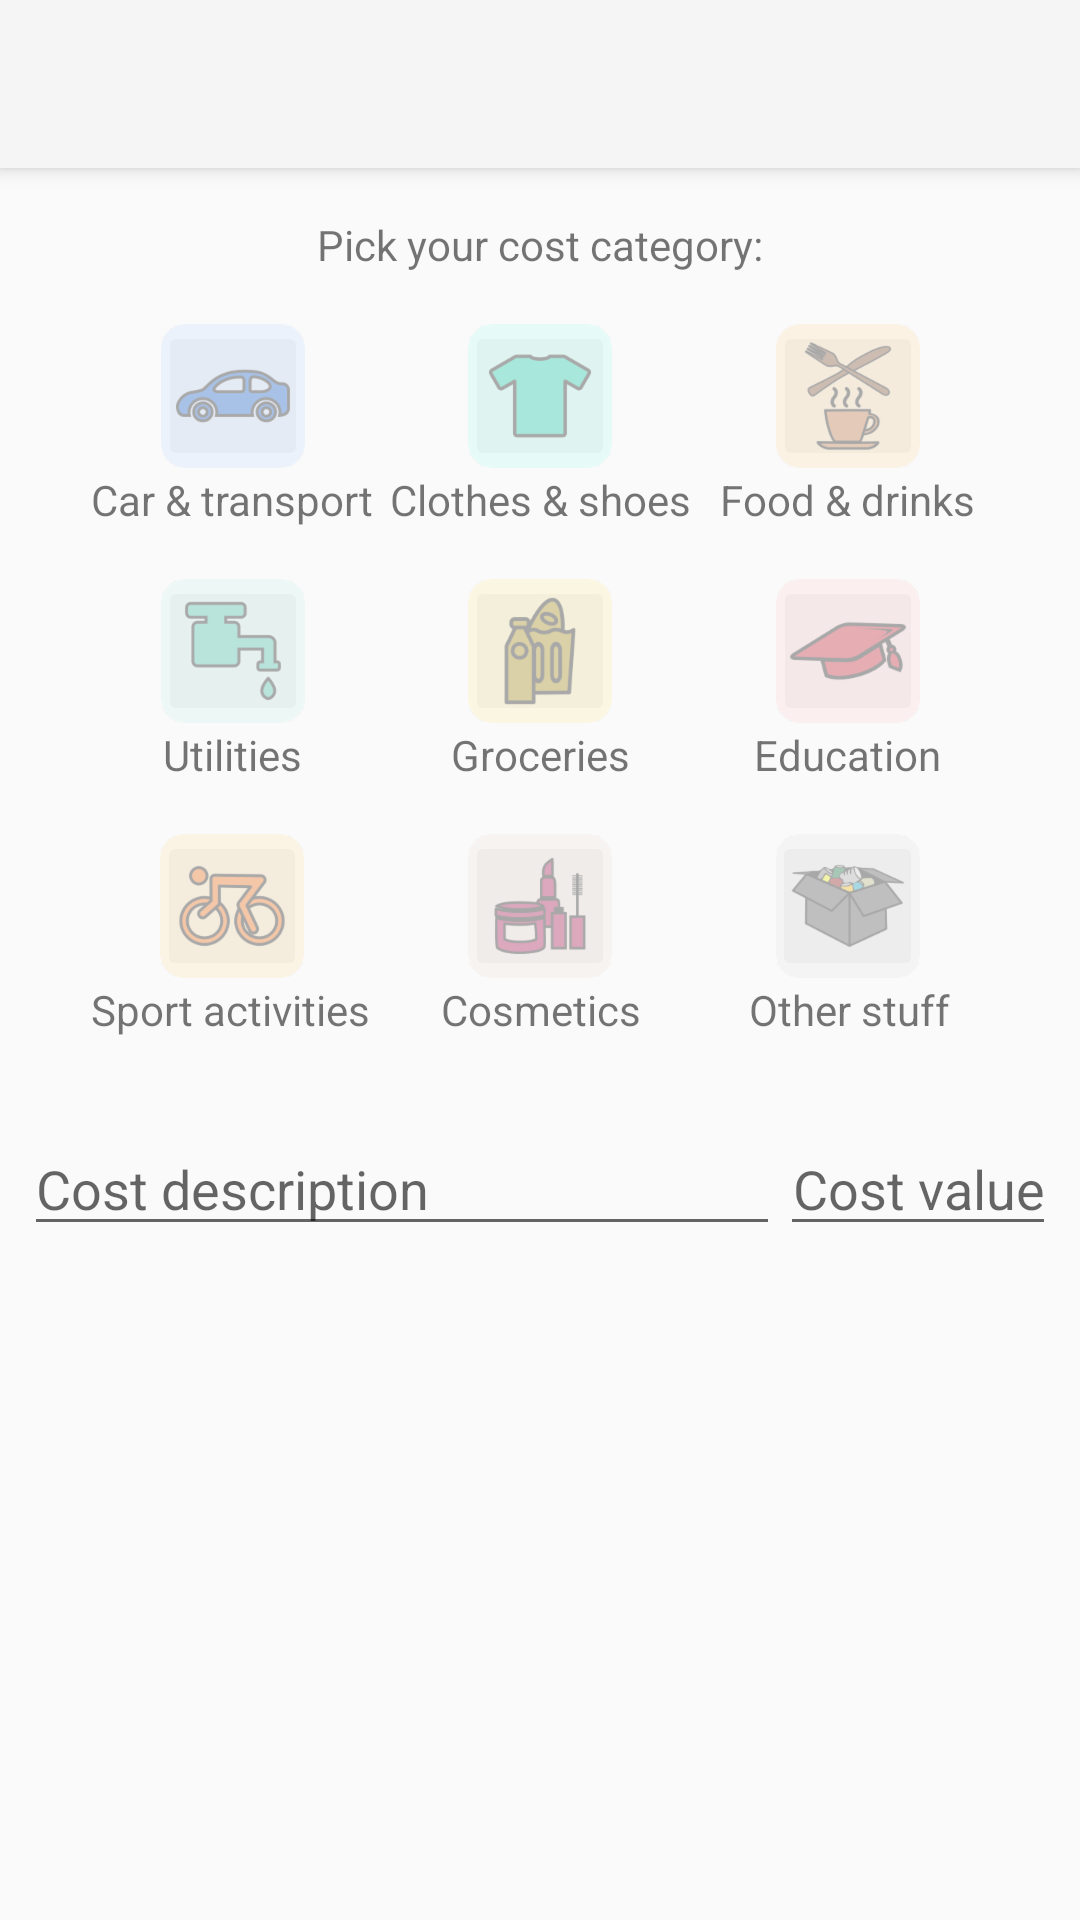

Write the Android layout XML for this screen, with the resource values it uses.
<!-- AndroidManifest.xml: application theme Theme.AppCompat.Light.NoActionBar -->
<!-- res/layout/activity_add_cost.xml -->
<?xml version="1.0" encoding="utf-8"?>
<ScrollView xmlns:app="http://schemas.android.com/apk/res-auto"
    xmlns:tools="http://schemas.android.com/tools"
    android:layout_width="match_parent"
    android:layout_height="match_parent"
    xmlns:android="http://schemas.android.com/apk/res/android">
<androidx.constraintlayout.widget.ConstraintLayout
    android:layout_width="match_parent"
    android:layout_height="match_parent"
    tools:context=".AddCostActivity">

    <androidx.appcompat.widget.Toolbar
        android:id="@+id/my_toolbar_ac"
        android:layout_width="match_parent"
        android:layout_height="?attr/actionBarSize"
        android:background="?attr/colorPrimary"
        android:elevation="4dp"
        android:theme="@style/ThemeOverlay.AppCompat.ActionBar"
        app:layout_constraintEnd_toEndOf="parent"
        app:layout_constraintStart_toStartOf="parent"
        app:layout_constraintTop_toTopOf="parent"
        app:popupTheme="@style/ThemeOverlay.AppCompat.Light"></androidx.appcompat.widget.Toolbar>

    <TextView
        android:id="@+id/tv_addCost_label"
        android:layout_width="wrap_content"
        android:layout_height="wrap_content"
        android:layout_marginTop="16dp"
        android:text="@string/pick_your_cost_category"
        app:layout_constraintEnd_toEndOf="parent"
        app:layout_constraintStart_toStartOf="parent"
        app:layout_constraintTop_toBottomOf="@+id/my_toolbar_ac"></TextView>


    <ImageButton
        android:id="@+id/iBtn_clothes"
        android:layout_width="50dp"
        android:layout_height="50dp"
        android:alpha="0.3"
        app:layout_constraintBottom_toBottomOf="@+id/iBtn_food"
        app:layout_constraintEnd_toStartOf="@+id/iBtn_food"
        app:layout_constraintHorizontal_bias="0.5"
        app:layout_constraintStart_toEndOf="@+id/iBtn_car"
        app:layout_constraintTop_toTopOf="@+id/iBtn_food"
        app:srcCompat="@drawable/clothes" />

    <ImageButton
        android:id="@+id/iBtn_car"
        android:layout_width="50dp"
        android:layout_height="50dp"
        android:alpha="0.3"
        app:layout_constraintBottom_toBottomOf="@+id/iBtn_clothes"
        app:layout_constraintEnd_toStartOf="@+id/iBtn_clothes"
        app:layout_constraintHorizontal_bias="0.5"
        app:layout_constraintStart_toStartOf="parent"
        app:layout_constraintTop_toTopOf="@+id/iBtn_clothes"
        app:srcCompat="@drawable/car" />


    <ImageButton
        android:id="@+id/iBtn_food"
        android:layout_width="50dp"
        android:layout_height="50dp"
        android:layout_marginTop="16dp"
        android:alpha="0.3"
        app:layout_constraintEnd_toEndOf="parent"
        app:layout_constraintHorizontal_bias="0.5"
        app:layout_constraintStart_toEndOf="@+id/iBtn_clothes"
        app:layout_constraintTop_toBottomOf="@+id/tv_addCost_label"
        app:srcCompat="@drawable/food" />

    <ImageButton
        android:id="@+id/iBtn_utilities"
        android:layout_width="50dp"
        android:layout_height="50dp"
        android:alpha="0.3"
        app:layout_constraintBottom_toBottomOf="@+id/iBtn_groceries"
        app:layout_constraintEnd_toStartOf="@+id/iBtn_groceries"
        app:layout_constraintHorizontal_bias="0.5"
        app:layout_constraintStart_toStartOf="parent"
        app:layout_constraintTop_toTopOf="@+id/iBtn_groceries"
        app:layout_constraintVertical_bias="0.0"
        app:srcCompat="@drawable/utilities" />

    <ImageButton
        android:id="@+id/iBtn_education"
        android:layout_width="50dp"
        android:layout_height="50dp"
        android:layout_marginTop="16dp"
        android:alpha="0.3"
        app:layout_constraintEnd_toEndOf="parent"
        app:layout_constraintHorizontal_bias="0.5"
        app:layout_constraintStart_toEndOf="@+id/iBtn_groceries"
        app:layout_constraintTop_toBottomOf="@+id/tv_category_label_food"
        app:srcCompat="@drawable/education" />


    <ImageButton
        android:id="@+id/iBtn_groceries"
        android:layout_width="50dp"
        android:layout_height="50dp"
        android:alpha="0.3"
        app:layout_constraintBottom_toBottomOf="@+id/iBtn_education"
        app:layout_constraintEnd_toStartOf="@+id/iBtn_education"
        app:layout_constraintHorizontal_bias="0.5"
        app:layout_constraintStart_toEndOf="@+id/iBtn_utilities"
        app:layout_constraintTop_toTopOf="@+id/iBtn_education"
        app:layout_constraintVertical_bias="1.0"
        app:srcCompat="@drawable/groceries" />

    <ImageButton
        android:id="@+id/iBtn_sport"
        android:layout_width="50dp"
        android:layout_height="50dp"
        android:alpha="0.3"
        app:layout_constraintBottom_toBottomOf="@+id/iBtn_cosmetics"
        app:layout_constraintEnd_toStartOf="@+id/iBtn_cosmetics"
        app:layout_constraintHorizontal_bias="0.5"
        app:layout_constraintStart_toStartOf="parent"
        app:layout_constraintTop_toTopOf="@+id/iBtn_cosmetics"
        app:layout_constraintVertical_bias="0.0"
        app:srcCompat="@drawable/sport" />

    <TextView
        android:id="@+id/tv_category_label_cosmetics"
        android:layout_width="wrap_content"
        android:layout_height="wrap_content"
        android:text="@string/cosmetics"
        app:layout_constraintEnd_toEndOf="@+id/iBtn_cosmetics"
        app:layout_constraintHorizontal_bias="0.47"
        app:layout_constraintStart_toStartOf="@+id/iBtn_cosmetics"
        app:layout_constraintTop_toBottomOf="@+id/iBtn_cosmetics" />

    <TextView
        android:id="@+id/tv_category_label_sport"
        android:layout_width="wrap_content"
        android:layout_height="wrap_content"
        android:text="@string/sport_activities"
        app:layout_constraintEnd_toEndOf="@+id/iBtn_sport"
        app:layout_constraintHorizontal_bias="0.511"
        app:layout_constraintStart_toStartOf="@+id/iBtn_sport"
        app:layout_constraintTop_toBottomOf="@+id/iBtn_sport" />

    <TextView
        android:id="@+id/tv_category_label_other"
        android:layout_width="wrap_content"
        android:layout_height="wrap_content"
        android:text="@string/other_stuff"
        app:layout_constraintEnd_toEndOf="@+id/iBtn_other"
        app:layout_constraintHorizontal_bias="0.47"
        app:layout_constraintStart_toStartOf="@+id/iBtn_other"
        app:layout_constraintTop_toBottomOf="@+id/iBtn_other" />

    <ImageButton
        android:id="@+id/iBtn_other"
        android:layout_width="50dp"
        android:layout_height="50dp"
        android:layout_marginTop="16dp"
        android:alpha="0.3"
        app:layout_constraintEnd_toEndOf="parent"
        app:layout_constraintHorizontal_bias="0.5"
        app:layout_constraintStart_toEndOf="@+id/iBtn_cosmetics"
        app:layout_constraintTop_toBottomOf="@+id/tv_category_label_education"
        app:srcCompat="@drawable/other" />

    <ImageButton
        android:id="@+id/iBtn_cosmetics"
        android:layout_width="50dp"
        android:layout_height="50dp"
        android:alpha="0.3"
        app:layout_constraintBottom_toBottomOf="@+id/iBtn_other"
        app:layout_constraintEnd_toStartOf="@+id/iBtn_other"
        app:layout_constraintHorizontal_bias="0.5"
        app:layout_constraintStart_toEndOf="@+id/iBtn_sport"
        app:layout_constraintTop_toTopOf="@+id/iBtn_other"
        app:layout_constraintVertical_bias="0.0"
        app:srcCompat="@drawable/cosmetics" />


    <EditText
        android:id="@+id/et_costDescription"
        android:layout_width="0dp"
        android:layout_height="wrap_content"
        android:layout_marginStart="8dp"
        android:layout_marginTop="28dp"
        android:hint="Cost description"
        android:inputType="textPersonName"
        android:singleLine="false"
        app:layout_constraintEnd_toStartOf="@+id/et_costValue"
        app:layout_constraintHorizontal_weight="2"
        app:layout_constraintStart_toStartOf="parent"
        app:layout_constraintTop_toBottomOf="@+id/tv_category_label_sport" />

    <EditText
        android:id="@+id/et_costValue"
        android:layout_width="0dp"
        android:layout_height="wrap_content"
        android:layout_marginEnd="8dp"
        android:gravity="end"
        android:hint="Cost value"
        android:inputType="number|numberDecimal"
        android:singleLine="true"
        app:layout_constraintBaseline_toBaselineOf="@+id/et_costDescription"
        app:layout_constraintEnd_toEndOf="parent"
        app:layout_constraintHorizontal_weight="1" />

    <TextView
        android:id="@+id/tv_category_label_car"
        android:layout_width="wrap_content"
        android:layout_height="wrap_content"
        android:text="@string/car_transport"
        app:layout_constraintEnd_toEndOf="@+id/iBtn_car"
        app:layout_constraintStart_toStartOf="@+id/iBtn_car"
        app:layout_constraintTop_toBottomOf="@+id/iBtn_car" />

    <TextView
        android:id="@+id/tv_category_label_clothes"
        android:layout_width="wrap_content"
        android:layout_height="wrap_content"
        android:text="@string/clothes_shoes"
        app:layout_constraintEnd_toEndOf="@+id/iBtn_clothes"
        app:layout_constraintStart_toStartOf="@+id/iBtn_clothes"
        app:layout_constraintTop_toBottomOf="@+id/iBtn_clothes" />

    <TextView
        android:id="@+id/tv_category_label_food"
        android:layout_width="wrap_content"
        android:layout_height="wrap_content"
        android:text="@string/food_drinks"
        app:layout_constraintEnd_toEndOf="@+id/iBtn_food"
        app:layout_constraintStart_toStartOf="@+id/iBtn_food"
        app:layout_constraintTop_toBottomOf="@+id/iBtn_food" />

    <TextView
        android:id="@+id/tv_category_label_utilities"
        android:layout_width="wrap_content"
        android:layout_height="wrap_content"
        android:text="@string/utilities"
        app:layout_constraintEnd_toEndOf="@+id/iBtn_utilities"
        app:layout_constraintStart_toStartOf="@+id/iBtn_utilities"
        app:layout_constraintTop_toBottomOf="@+id/iBtn_utilities"
        tools:layout_editor_absoluteX="66dp" />

    <TextView
        android:id="@+id/tv_category_label_groceries"
        android:layout_width="wrap_content"
        android:layout_height="wrap_content"
        android:text="@string/groceries"
        app:layout_constraintEnd_toEndOf="@+id/iBtn_groceries"
        app:layout_constraintStart_toStartOf="@+id/iBtn_groceries"
        app:layout_constraintTop_toBottomOf="@+id/iBtn_groceries"
        tools:layout_editor_absoluteX="177dp" />

    <TextView
        android:id="@+id/tv_category_label_education"
        android:layout_width="wrap_content"
        android:layout_height="wrap_content"
        android:text="@string/education"
        app:layout_constraintEnd_toEndOf="@+id/iBtn_education"
        app:layout_constraintStart_toStartOf="@+id/iBtn_education"
        app:layout_constraintTop_toBottomOf="@+id/iBtn_education" />

</androidx.constraintlayout.widget.ConstraintLayout>
</ScrollView>
<!-- resources referenced by this layout -->
<resources>
  <!-- drawable car: png bitmap (drawable-hdpi, 3813 bytes) -->
  <!-- drawable clothes: png bitmap (drawable-hdpi, 2284 bytes) -->
  <!-- drawable cosmetics: png bitmap (drawable-hdpi, 4095 bytes) -->
  <!-- drawable education: png bitmap (drawable-hdpi, 3467 bytes) -->
  <!-- drawable food: png bitmap (drawable-hdpi, 4841 bytes) -->
  <!-- drawable groceries: png bitmap (drawable-hdpi, 3709 bytes) -->
  <!-- drawable other: png bitmap (drawable-hdpi, 3689 bytes) -->
  <!-- drawable sport: png bitmap (drawable-hdpi, 5217 bytes) -->
  <!-- drawable utilities: png bitmap (drawable-hdpi, 2748 bytes) -->
  <string name="car_transport">Car &amp; transport</string>
  <string name="clothes_shoes">Clothes &amp; shoes</string>
  <string name="cosmetics">Cosmetics</string>
  <string name="education">Education</string>
  <string name="food_drinks">Food &amp; drinks</string>
  <string name="groceries">Groceries</string>
  <string name="other_stuff">Other stuff</string>
  <string name="pick_your_cost_category">Pick your cost category:</string>
  <string name="sport_activities">Sport activities</string>
  <string name="utilities">Utilities</string>
</resources>
